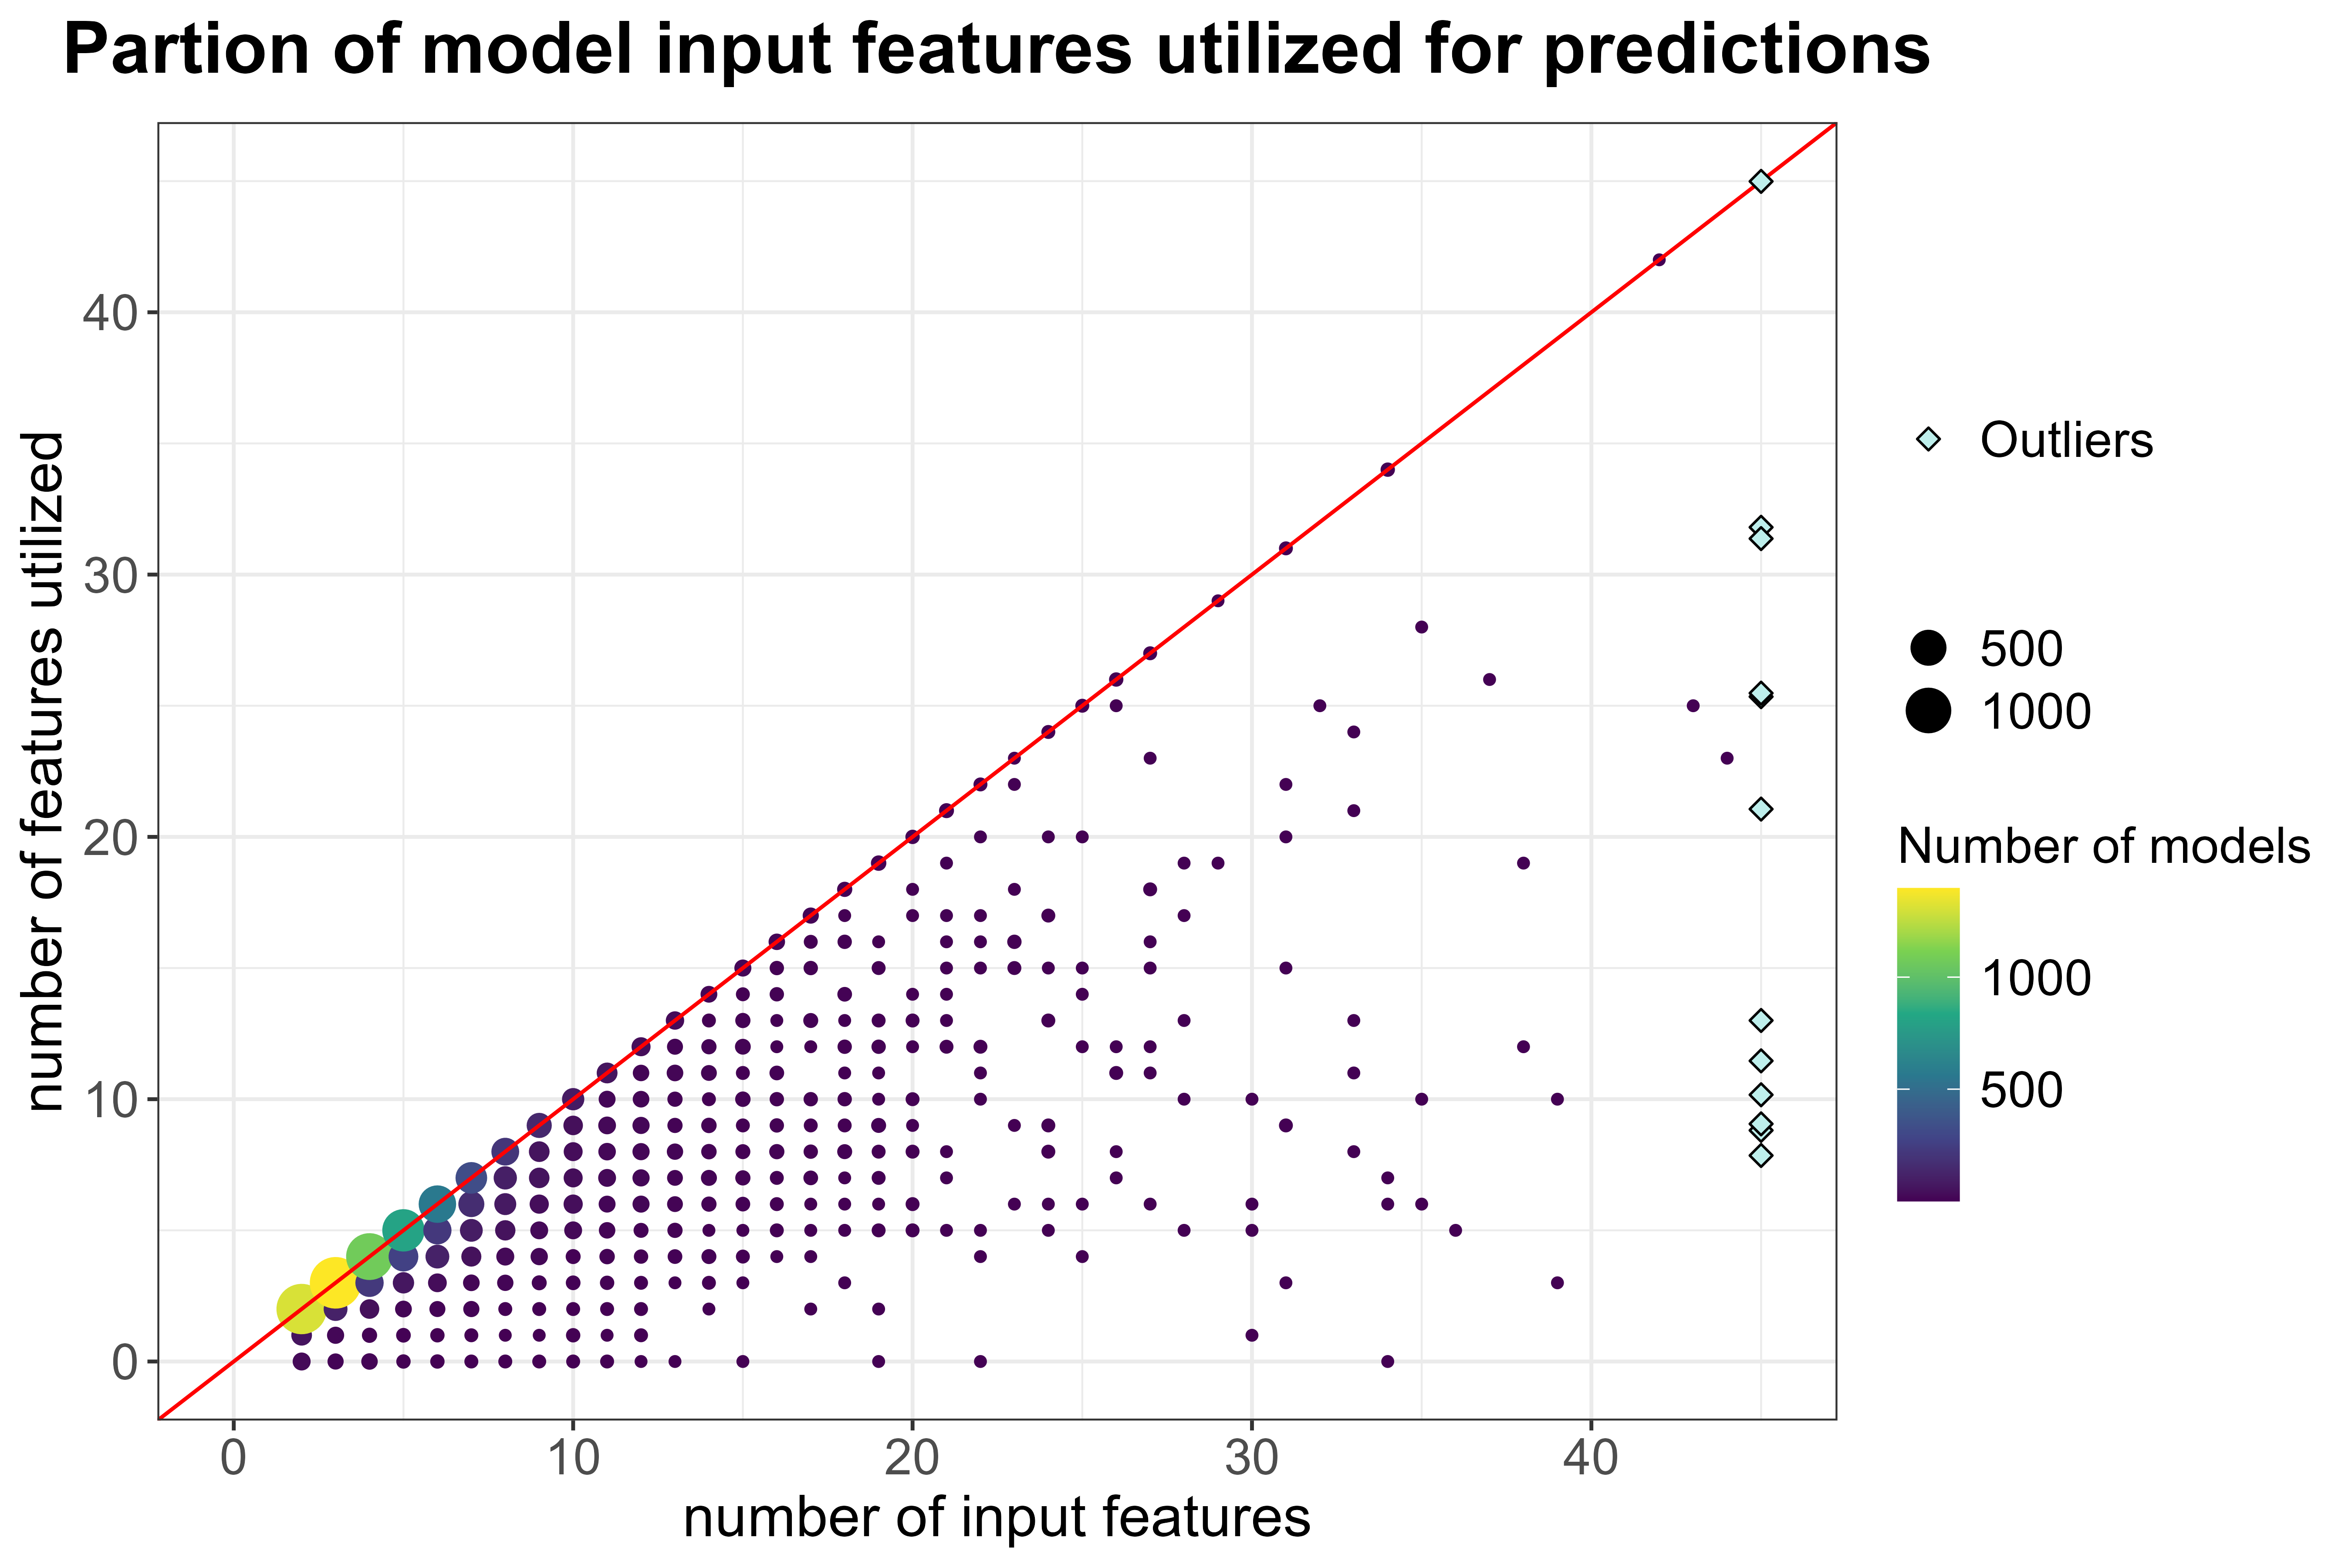

R code for this plot:
# Load required libraries
library(MASS)
library(ggplot2)
library(viridis)
library(glmnet)
library(ggExtra)


# Function to process each file
process_file <- function(file_path) {
  # Load the .RData file - accessible as 'elasticnet_model'
  load(file_path)

  # Get the filename without extension
  filename <- tools::file_path_sans_ext(basename(file_path))

  # Get ident of lambda min based on the list with all lambdas
  lambda_min_value <- elasticnet_model$model$lambda.min # nolint: object_usage_linter.
  lambda_min_index <- which(elasticnet_model$model$lambda == lambda_min_value) # nolint: object_usage_linter.

  # Get the corresponding nzero value
  nzero_value <- elasticnet_model$model$nzero[lambda_min_index] # nolint: object_usage_linter.
  number_of_features <- elasticnet_model$model$glmnet.fit$dim[1] # nolint: object_usage_linter.

  # Create a data frame with the results
  result <- data.frame(filename = filename,
                       number_of_features = number_of_features,
                       nzero_value = nzero_value)
  return(result)
}

process_directory <- function(directory_path, import_limit, file_pattern) {
  # Get the list of .RData files in the directory
  file_list <- list.files(directory_path, pattern = file_pattern,
                          full.names = TRUE)
  print(paste("Number of detected files:", length(file_list)))
  print(paste("Used filename pattern", file_pattern))

  # Limit the number of files to import
  if (length(file_list) > import_limit) {
    file_list <- file_list[1:import_limit]
    print(paste("Number of imported files limited to", import_limit))
  }

  # Initialize an empty data frame to store the results
  result_df <- data.frame(filename = character(),
                          number_of_features = numeric(),
                          nzero_value = numeric(),
                          stringsAsFactors = FALSE)

  # Process each file and append the results to the data frame
  for (i in seq_along(file_list)) {
    file_path <- file_list[i]
    result <- process_file(file_path)
    result_df <- rbind(result_df, result)
    
    # Print the current number of processed files every 50 files
    if (i %% 50 == 0) {
      print(paste("Processed", i, "files"))
    }
  }

  return(result_df)
}

# Define the input directory path
#input_directory_path <- "C:/Users/johan/Desktop/standard_regression/regression_output/regression_output/"
input_directory_path <- "C:/Users/johan/Desktop/temp_inputfile_for_MA_plots/RegFeaturesXnzero/regression_output/regression_output/"


cat("imported directory path:\n", input_directory_path, "\n")

# Process the directory and get the results - Limit 9k - not more than 9k files
output_df <- process_directory(input_directory_path, 9050, "\\Pearson.RData$")
#output_df <- process_directory(input_directory_path, 20000, "\\Spearman.RData$")

# Print the resulting data frame
print(head(output_df))

# # Create the density dotplot
# ggplot(output_df, aes(x = number_of_features, y = nzero_value)) +
#        geom_density_2d() +
#        geom_point() +
#        labs(x = "Number of Features", y = "nzero") +
#        theme_minimal()

# # Create the dotplot
# ggplot(output_df, aes(x = number_of_features, y = nzero_value)) +
#     geom_point() +
#     labs(x = "Number of Features", y = "nzero") +
#     theme_minimal()

# # Create the dotplot
# ggplot(output_df, aes(x = number_of_features, y = nzero_value)) +
#   geom_point() +
#   labs(x = "Number of Features", y = "nzero") +
#   theme_minimal() +
#   coord_cartesian(xlim = c(0, max(output_df$number_of_features)), ylim = c(0, max(output_df$nzero_value))) +
#   geom_abline(intercept = 0, slope = 1, color = "red")

# # Create the countplot
# ggplot(output_df, aes(x = number_of_features)) +
#   geom_bar() +
#   labs(x = "Number of Features", y = "Count") +
#   theme_minimal()

# # Create the dotplot
# ggplot(output_df, aes(x = number_of_features, y = nzero_value)) +
#   geom_point() +
#   labs(x = "Number of Features", y = "nzero") +
#   theme_minimal() +
#   coord_cartesian(xlim = c(0, max(output_df$number_of_features)), ylim = c(0, max(output_df$nzero_value))) +
#   geom_abline(intercept = 0, slope = 1, color = "red")

# # Create the marginal boxplot
# ggMarginal(x, type = "boxplot", fill = "transparent")

# # Display the plot
# print(y)


# # Create the dotplot with counts
# ggplot(output_df, aes(x = number_of_features, y = nzero_value)) +
#   geom_point() +
#   geom_count() +
#   labs(x = "Number of Features", y = "nzero") +
#   theme_minimal() +
#   coord_cartesian(xlim = c(0, max(output_df$number_of_features)), ylim = c(0, max(output_df$nzero_value))) +
#   geom_abline(intercept = 0, slope = 1, color = "red")

#   # Create the dotplot with counts
# ggplot(output_df, aes(x = number_of_features, y = nzero_value)) +
#   geom_point() +
#   geom_count() +
#   labs(x = "Number of Features", y = "nzero") +
#   theme_minimal() +
#   coord_cartesian(xlim = c(0, max(output_df$number_of_features)), ylim = c(0, max(output_df$nzero_value))) +
#   geom_abline(intercept = 0, slope = 1, color = "red")



#   # Create the dotplot with counts
# ggplot(output_df, aes(x = number_of_features, y = nzero_value)) +
#   geom_point() +
#   geom_count() +
#   labs(x = "Number of Features", y = "nzero") +
#   theme_minimal() +
#   coord_cartesian(xlim = c(0, max(output_df$number_of_features)), ylim = c(0, max(output_df$nzero_value))) +
#   geom_abline(intercept = 0, slope = 1, color = "red")


# # Define the function to get density of points in 2 dimensions
# get_density <- function(x, y, ...) {
#   dens <- MASS::kde2d(x, y, ...)
#   ix <- findInterval(x, dens$x)
#   iy <- findInterval(y, dens$y)
#   ii <- cbind(ix, iy)
#   return(dens$z[ii])
# }

# # Add a new column to your data frame for density
# output_df$density <- get_density(output_df$number_of_features, output_df$nzero_value, n = 100)

# # Create the plot
# ggplot(output_df, aes(x = number_of_features, y = nzero_value, color = density)) +
#   geom_point() +
#   labs(x = "Number of Features", y = "nzero") +
#   theme_minimal() +
#   coord_cartesian(xlim = c(0, max(output_df$number_of_features)), ylim = c(0, max(output_df$nzero_value))) +
#   geom_abline(intercept = 0, slope = 1, color = "red") +
#   scale_color_viridis()



# Spearman version
# s <- ggplot(output_df, aes(x = number_of_features, y = nzero_value)) +
#   geom_count(aes(color = ..n..)) +
#   scale_color_viridis_c() +
#   labs(x = "Number of Features", y = "nzero") +
#   ggtitle(expression(paste(bold("Regression Spearman - "), "Number of non-zero Coefficients vs. Number of Features"))) +
#   theme_bw() +
#   theme(plot.title = element_text(hjust = 0.5)) +
#   scale_x_continuous(breaks = seq(0, max(output_df$number_of_features), by = 10)) +
#   scale_y_continuous(breaks = seq(0, max(output_df$nzero_value), by = 10)) +
#   coord_cartesian(xlim = c(0, max(output_df$number_of_features)), ylim = c(0, max(output_df$nzero_value))) +
#   geom_abline(intercept = 0, slope = 1, color = "red")

#   # Save the plot as a PNG file
# ggsave("spearman_plot.png", plot = s, width = 12, height = 12, dpi = 600)



# original version
# Pearson version
# p <- ggplot(output_df, aes(x = number_of_features, y = nzero_value)) +
#   geom_count(aes(color = ..n..)) +
#   scale_color_viridis_c() +
#   labs(x = "Number of Features", y = "nzero") +
#   ggtitle(expression(paste(bold("Regression PearsonCorr. - "), "Number of non-zero Coefficients vs. Number of Features"))) +
#   theme_bw() +
#   theme(plot.title = element_text(hjust = 0.5)) +
#   scale_x_continuous(breaks = seq(0, max(output_df$number_of_features), by = 10)) +
#   scale_y_continuous(breaks = seq(0, max(output_df$nzero_value), by = 10)) +
#   coord_cartesian(xlim = c(0, max(output_df$number_of_features)), ylim = c(0, max(output_df$nzero_value))) +
#   geom_abline(intercept = 0, slope = 1, color = "red")


# # adapted version
# p <- ggplot(output_df, aes(x = number_of_features, y = nzero_value)) +
#   geom_count(aes(color = ..n..)) +
#   scale_color_viridis_c() +
#   labs(x = "Number of Features", y = "nzero") +
#   ggtitle(expression(paste(bold("Regression PearsonCorr. - "), "Number of non-zero Coefficients vs. Number of Features"))) +
#   theme_bw() +
#   theme(plot.title = element_text(hjust = 0.5)) +
#   scale_x_continuous(breaks = seq(0, 70, by = 10)) +
#   scale_y_continuous(breaks = seq(0, 70, by = 10)) +
#   coord_cartesian(xlim = c(0, 70), ylim = c(0, 70)) +
#   geom_abline(intercept = 0, slope = 1, color = "red")


p <- ggplot(output_df, aes(x = number_of_features, y = nzero_value)) +
  geom_count(aes(color = ..n..)) +
  scale_color_viridis_c() +
  labs(x = "number of input features", y = "number of features utilized", color = "Number of models", size = "") +
  ggtitle(expression(bold("Partion of model input features utilized for predictions"))) +
  theme_bw() +
  theme(
    plot.title = element_text(hjust = 0.5, size = 20),
    axis.title.x = element_text(size = 16),
    axis.title.y = element_text(size = 16),
    axis.text.x = element_text(size = 14),
    axis.text.y = element_text(size = 14),
    legend.title = element_text(size = 14),
    legend.text = element_text(size = 14) 
  ) +
  theme(plot.title = element_text(hjust = 0.5)) +
  scale_x_continuous(breaks = seq(0, 45, by = 10), limits = c(0, 45)) +
  scale_y_continuous(breaks = seq(0, 45, by = 10), limits = c(0, 45)) +
  coord_cartesian(xlim = c(0, 45), ylim = c(0, 45)) +
  geom_abline(intercept = 0, slope = 1, color = "red") +
  geom_jitter(data = subset(output_df, number_of_features > 45 | nzero_value > 45), 
              aes(x = pmin(number_of_features, 45), y = pmin(nzero_value, 45), shape = "Outliers"), 
              color = "#000000", fill = "#beefec", size = 2, width = 0, height = 0.5) +
  scale_shape_manual(name = "", values = c("Outliers" = 23))+
  guides(size = guide_legend(order = 2), shape = guide_legend(order = 1))




# Print cwd
print(getwd())

# directory of the script
script_dir <- dirname(sys.frame(1)$ofile)

# Create plot filepath with script directory
plot_filepath <- file.path(script_dir, "RegFeaturesXnzero")

# Save the plot as a SVG file
ggsave(paste(plot_filepath, ".svg", sep = ""), plot = p, width = 9, height = 6)

# Save the plot as a PNG file
ggsave(paste(plot_filepath, ".png", sep = ""), plot = p, width = 9, height = 6, dpi = 600)
